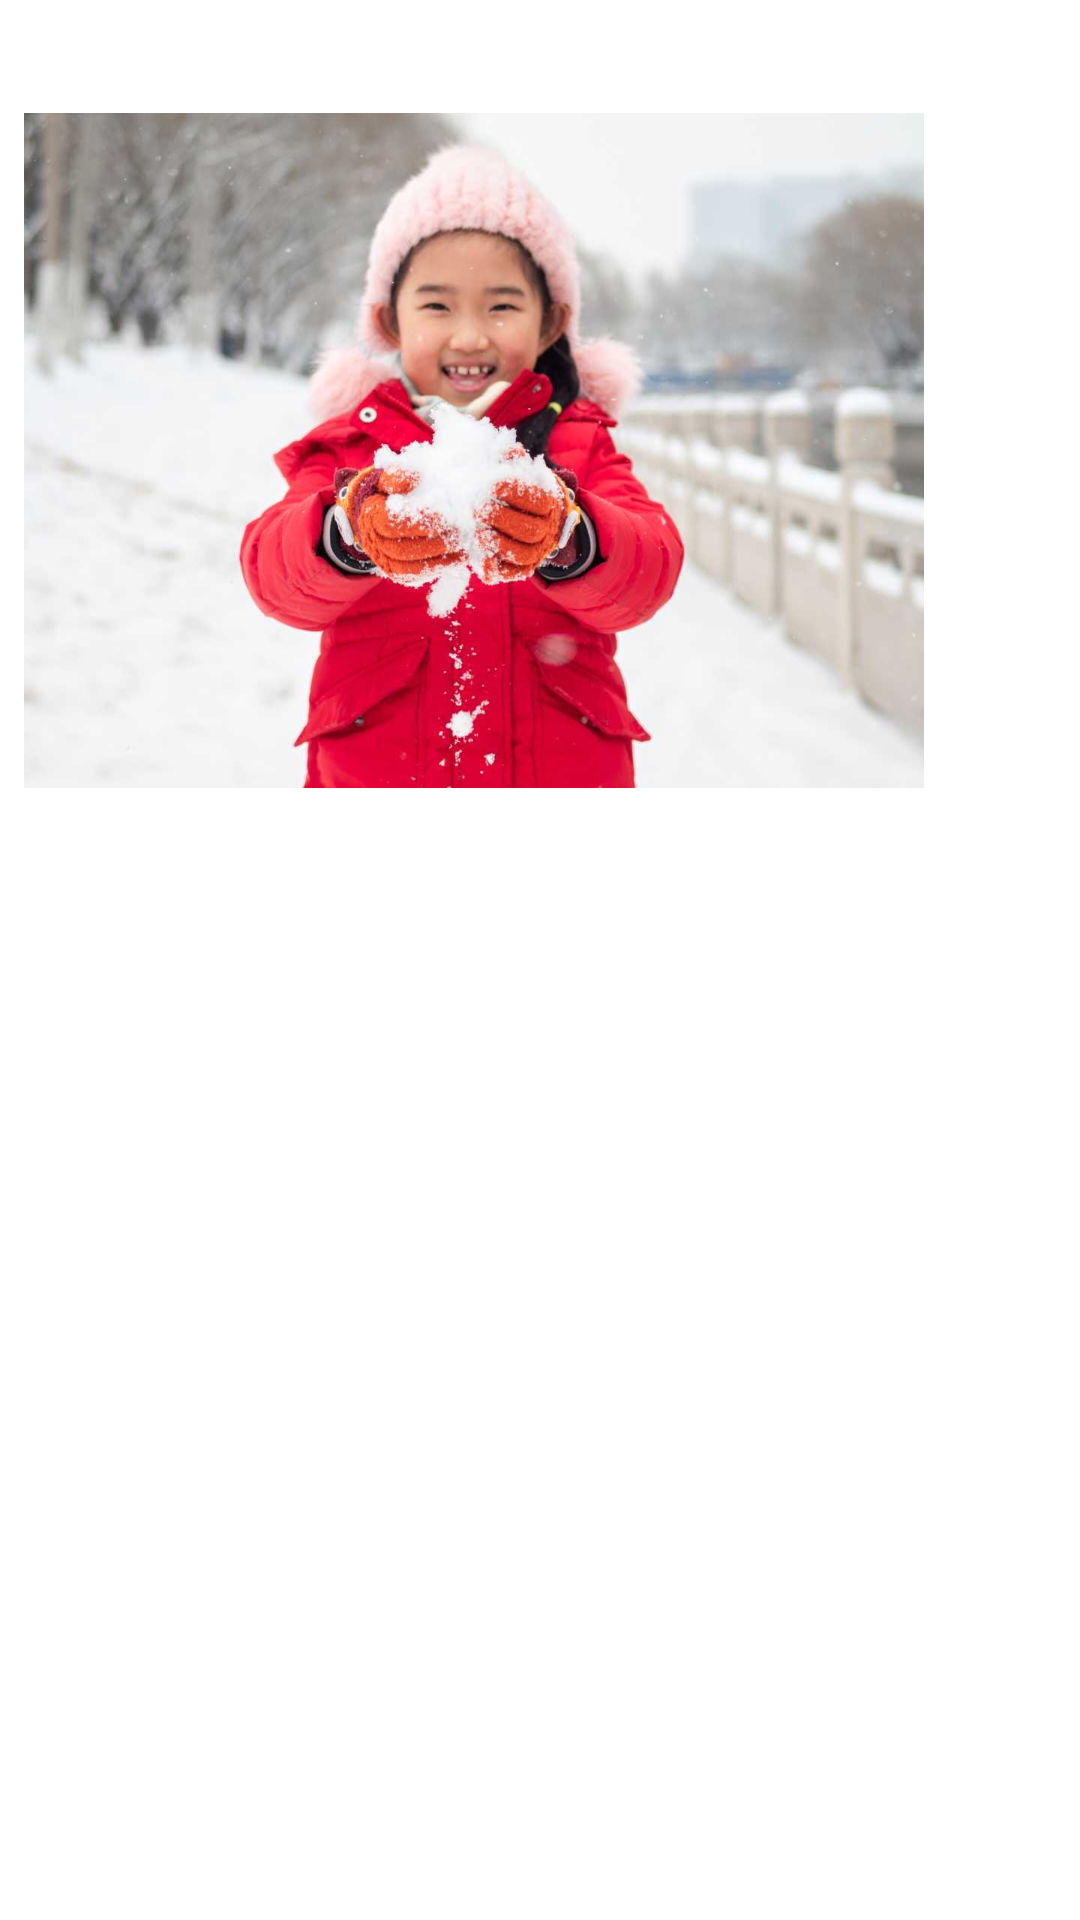

Here is an Android app screen rendered from its layout file. Give the layout XML and the strings, colors and styles it references.
<!-- AndroidManifest.xml: application theme Theme.Moments -->
<!-- res/layout/view_holder_gif_list.xml -->
<?xml version="1.0" encoding="utf-8"?>
<RelativeLayout xmlns:android="http://schemas.android.com/apk/res/android"
    android:layout_width="match_parent"
    android:layout_height="wrap_content"
    android:paddingEnd="@dimen/margin_medium"
    android:paddingStart="@dimen/margin_medium"
    xmlns:app="http://schemas.android.com/apk/res-auto">

    <androidx.appcompat.widget.AppCompatImageView
        android:id="@+id/ivGif"
        android:layout_width="wrap_content"
        app:srcCompat="@drawable/my_profile"
        android:layout_height="300dp"/>

</RelativeLayout>
<!-- resources referenced by this layout -->
<resources>
  <dimen name="margin_medium">8dp</dimen>
  <!-- drawable my_profile: jpg bitmap (drawable-xxxhdpi, 54708 bytes) -->
</resources>
